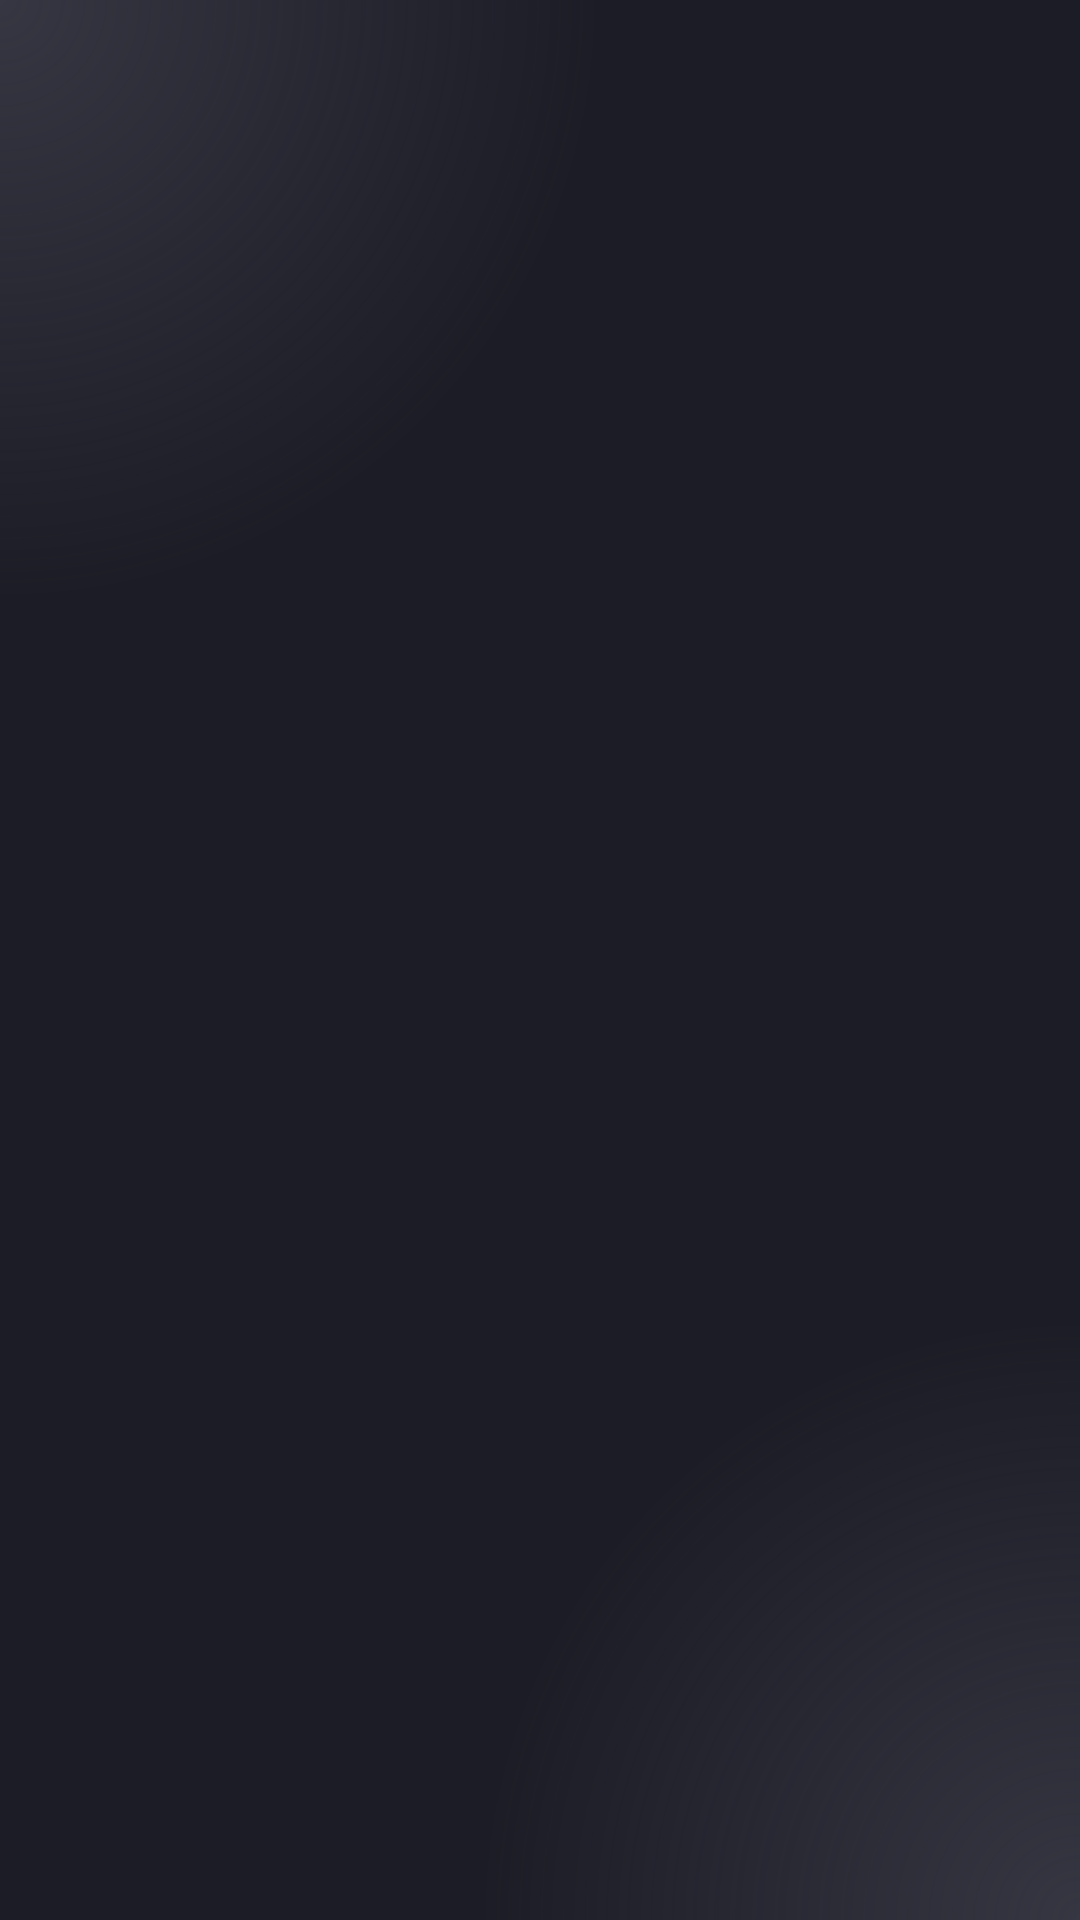

The Android layout XML behind this screen, and the referenced resources:
<!-- AndroidManifest.xml: application theme Theme.FunMate -->
<!-- res/layout/activity_radeem_code.xml -->
<?xml version="1.0" encoding="utf-8"?>
<androidx.constraintlayout.widget.ConstraintLayout xmlns:android="http://schemas.android.com/apk/res/android"
    xmlns:app="http://schemas.android.com/apk/res-auto"
    xmlns:tools="http://schemas.android.com/tools"
    android:id="@+id/main"
    android:layout_width="match_parent"
    android:layout_height="match_parent"
    android:background="@drawable/background_screen"
    android:fitsSystemWindows="true"
    tools:context=".RadeemCodeActivity">
</androidx.constraintlayout.widget.ConstraintLayout>
<!-- resources referenced by this layout -->
<resources>
  <!-- drawable background_screen (drawable) -->
  <?xml version="1.0" encoding="utf-8"?>
  
  <layer-list xmlns:android="http://schemas.android.com/apk/res/android">
  
      <item>
          <color android:color="#1c1c26"/>
      </item>
  
      <item android:left="0dp" android:top="0dp">
          <shape android:shape="rectangle">
              <gradient
                  android:type="radial"
                  android:gradientRadius="200dp"
                  android:centerX="0"
                  android:centerY="0"
                  android:startColor="#363642"/>
          </shape>
      </item>
  
      <item android:left="0dp" android:top="0dp">
          <shape android:shape="rectangle">
              <gradient
                  android:type="radial"
                  android:gradientRadius="200dp"
                  android:centerX="1"
                  android:centerY="1"
                  android:startColor="#363642" />
          </shape>
      </item>
  
  </layer-list>
  <style name="Theme.FunMate" parent="Theme.AppCompat.DayNight.NoActionBar" />
</resources>
